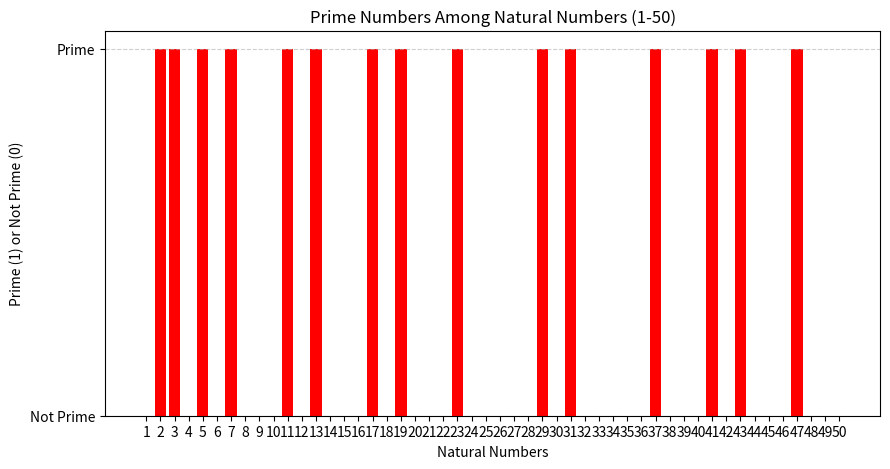

Here is the Python script that generated this plot:
import matplotlib.pyplot as plt
import numpy as np

# Function to check if a number is prime
def is_prime(n):
    if n < 2:
        return False
    for i in range(2, int(n**0.5) + 1):
        if n % i == 0:
            return False
    return True

# Generate natural numbers and their prime status
natural_numbers = np.arange(1, 51)
prime_flags = [is_prime(n) for n in natural_numbers]

# Create the bar chart
plt.figure(figsize=(10, 5))
plt.bar(natural_numbers, prime_flags, color=['red' if is_prime(n) else 'gray' for n in natural_numbers])
plt.xlabel("Natural Numbers")
plt.ylabel("Prime (1) or Not Prime (0)")
plt.title("Prime Numbers Among Natural Numbers (1-50)")
plt.xticks(natural_numbers)
plt.yticks([0, 1], ["Not Prime", "Prime"])
plt.grid(axis='y', linestyle='--', alpha=0.6)

# Show the plot
plt.show()
